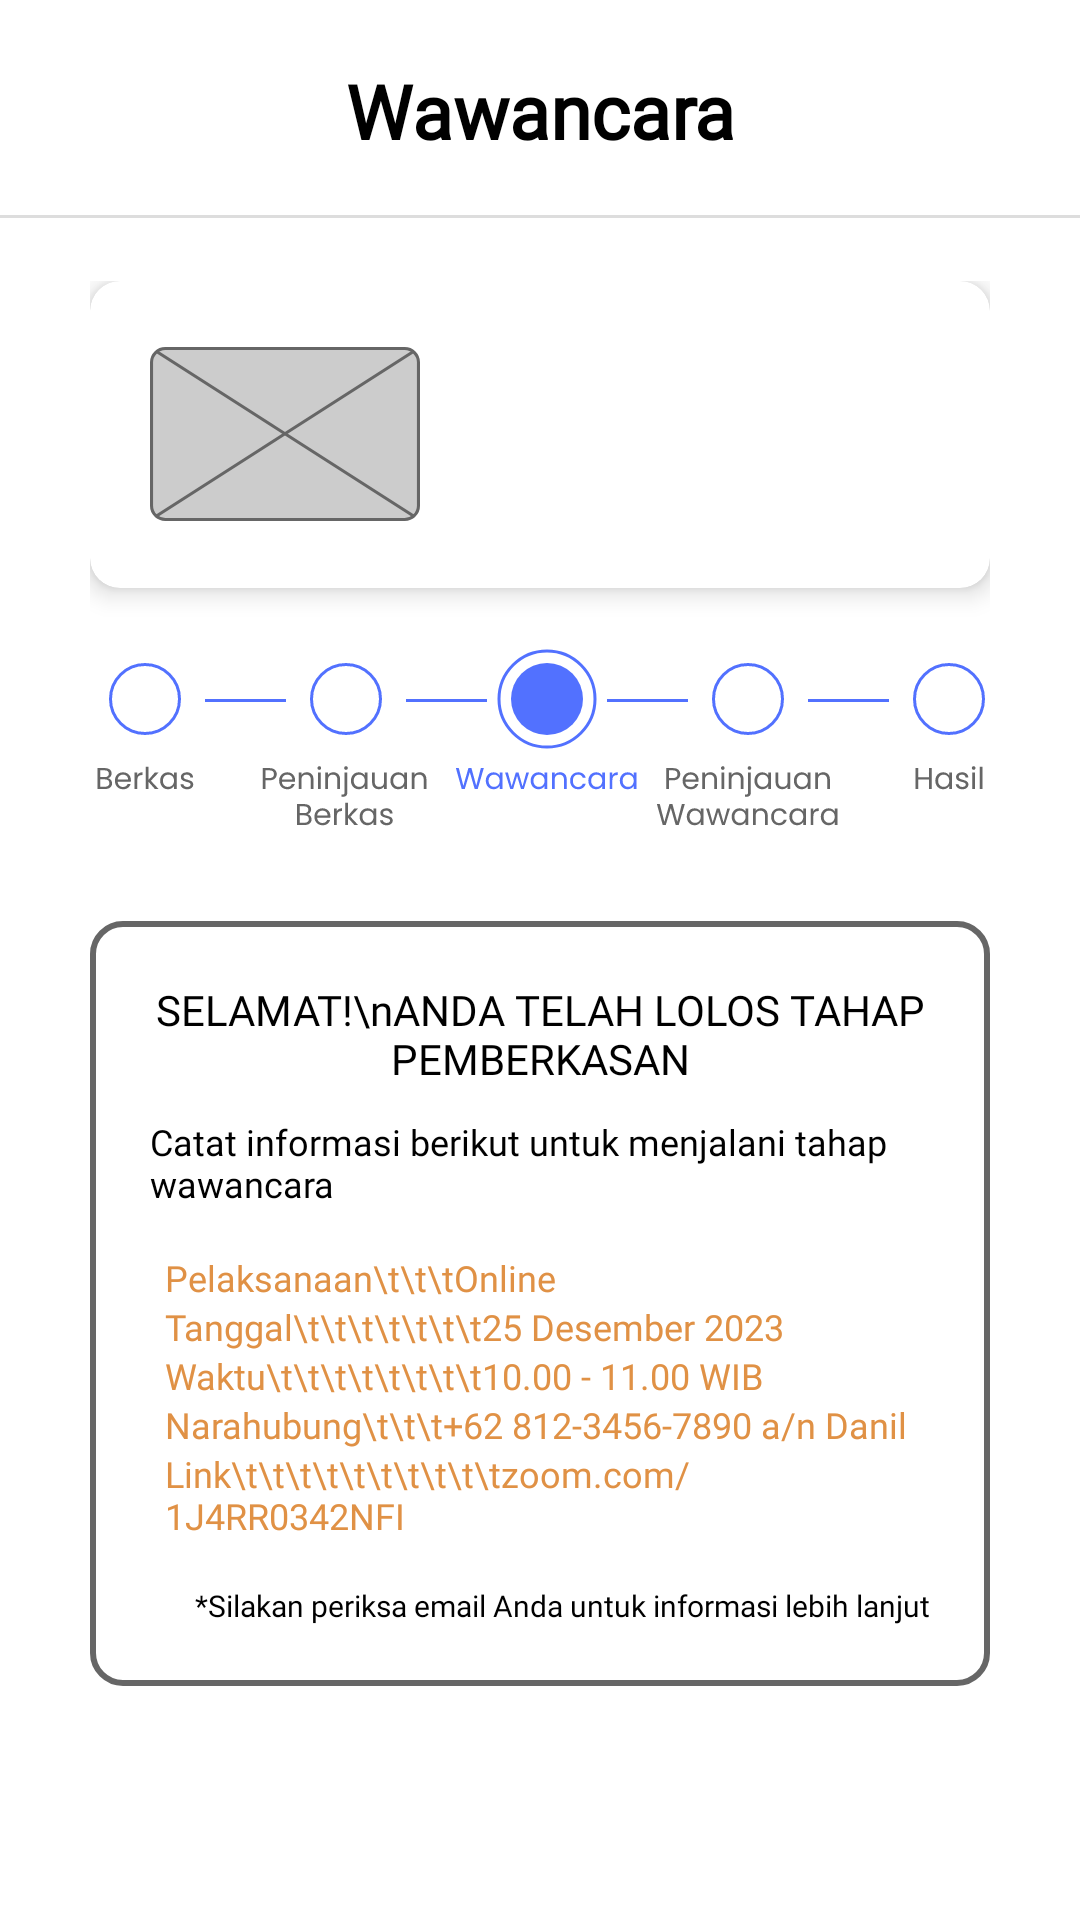

This screen was rendered from an Android layout file. Write that file and the resources it references.
<!-- AndroidManifest.xml: application theme Theme.Inclob -->
<!-- res/layout/fragment_wawancara.xml -->
<?xml version="1.0" encoding="utf-8"?>
<RelativeLayout xmlns:android="http://schemas.android.com/apk/res/android"
    xmlns:tools="http://schemas.android.com/tools"
    xmlns:app="http://schemas.android.com/apk/res-auto"
    android:layout_width="match_parent"
    android:layout_height="match_parent"
    android:background="@color/white"
    tools:context=".pekerjaanfrag.WawancaraFragment">

    <com.google.android.material.appbar.AppBarLayout
        android:id="@+id/appBarLayout"
        android:layout_width="match_parent"
        android:layout_height="wrap_content"
        android:background="@drawable/shape_ll2" >

        <androidx.constraintlayout.widget.ConstraintLayout
            android:layout_width="match_parent"
            android:layout_height="wrap_content"
            android:paddingHorizontal="30dp"
            android:paddingVertical="20dp" >

            <ImageButton
                android:id="@+id/ibBack"
                android:layout_width="wrap_content"
                android:layout_height="wrap_content"
                android:background="@android:color/transparent"
                android:contentDescription="Back"
                android:scaleType="center"
                android:layout_marginBottom="5dp"
                android:src="@drawable/ic_back_black"
                app:layout_constraintBottom_toBottomOf="parent"
                app:layout_constraintStart_toStartOf="parent"
                app:layout_constraintTop_toTopOf="parent"
                tools:ignore="SpeakableTextPresentCheck,TouchTargetSizeCheck" />

            <TextView
                android:id="@+id/tvTitle"
                android:layout_width="wrap_content"
                android:layout_height="wrap_content"
                android:fontFamily="@font/poppins_bold"
                android:text="Wawancara"
                android:textAlignment="center"
                android:textColor="@color/black"
                android:textSize="25sp"
                android:textStyle="bold"
                app:layout_constraintBottom_toBottomOf="parent"
                app:layout_constraintEnd_toEndOf="parent"
                app:layout_constraintStart_toStartOf="parent"
                app:layout_constraintTop_toTopOf="parent"
                tools:ignore="SpeakableTextPresentCheck" />

        </androidx.constraintlayout.widget.ConstraintLayout>

    </com.google.android.material.appbar.AppBarLayout>

    <ScrollView
        android:layout_width="match_parent"
        android:layout_height="match_parent"
        android:layout_below="@id/appBarLayout" >

        <LinearLayout
            android:layout_width="match_parent"
            android:layout_height="wrap_content"
            android:orientation="vertical"
            android:paddingVertical="20dp"
            android:paddingHorizontal="30dp" >

            <androidx.cardview.widget.CardView
                android:layout_width="match_parent"
                android:layout_height="wrap_content"
                app:cardCornerRadius="10dp"
                app:cardElevation="5dp" >

                <LinearLayout
                    android:layout_width="match_parent"
                    android:layout_height="match_parent"
                    android:orientation="horizontal"
                    android:padding="20dp"
                    android:baselineAligned="false">

                    <LinearLayout
                        android:layout_width="wrap_content"
                        android:layout_height="match_parent"
                        android:gravity="center"
                        android:layout_marginEnd="20dp">

                        <ImageView
                            android:id="@+id/iv_pekerjaan"
                            android:layout_width="90dp"
                            android:layout_height="60dp"
                            android:src="@drawable/ic_gambar"
                            />

                    </LinearLayout>

                    <LinearLayout
                        android:layout_width="0dp"
                        android:layout_height="match_parent"
                        android:orientation="vertical"
                        android:gravity="center"
                        android:layout_weight="1" >

                        <TextView
                            android:id="@+id/tv_title"
                            android:layout_width="match_parent"
                            android:layout_height="wrap_content"
                            android:textColor="@color/black"
                            android:textSize="20sp"
                            android:maxLines="1"
                            android:ellipsize="end"
                            android:fontFamily="@font/poppins_bold"
                            tools:text="Loading..." />

                        <TextView
                            android:id="@+id/tv_perusahaan"
                            android:layout_width="match_parent"
                            android:layout_height="wrap_content"
                            android:textSize="14sp"
                            android:maxLines="1"
                            android:ellipsize="end"
                            android:fontFamily="@font/poppins_semibold"
                            android:textColor="@color/black"
                            tools:text="Loading..."/>

                        <TextView
                            android:id="@+id/tv_kota"
                            android:layout_width="match_parent"
                            android:layout_height="wrap_content"
                            android:textSize="12sp"
                            android:maxLines="1"
                            android:ellipsize="end"
                            android:fontFamily="@font/poppins_regular"
                            android:textColor="#666666"
                            tools:text="Loading..."/>

                    </LinearLayout>

                </LinearLayout>

            </androidx.cardview.widget.CardView>

            <ImageView
                android:layout_width="wrap_content"
                android:layout_height="wrap_content"
                android:src="@drawable/ic_lamar_tahap_3"
                android:layout_marginTop="20dp"
                android:layout_gravity="center" />

            <LinearLayout
                android:layout_width="match_parent"
                android:layout_height="wrap_content"
                android:orientation="vertical"
                android:layout_marginTop="30dp"
                android:background="@drawable/shape_llfile"
                android:gravity="center"
                android:padding="20dp" >

                <TextView
                    android:layout_width="match_parent"
                    android:layout_height="wrap_content"
                    android:textAlignment="center"
                    android:text="SELAMAT!\nANDA TELAH LOLOS TAHAP PEMBERKASAN"
                    android:textColor="@color/black"
                    android:textSize="14sp"
                    android:fontFamily="@font/poppins_bold" />

                <TextView
                    android:layout_width="match_parent"
                    android:layout_height="wrap_content"
                    android:layout_marginTop="10dp"
                    android:text="Catat informasi berikut untuk menjalani tahap wawancara"
                    android:textColor="@color/black"
                    android:textSize="12sp"
                    android:fontFamily="@font/poppins_regular" />

                <LinearLayout
                    android:layout_width="match_parent"
                    android:layout_height="wrap_content"
                    android:orientation="vertical"
                    android:layout_marginTop="10dp"
                    android:padding="5dp" >

                    <LinearLayout
                        android:layout_width="match_parent"
                        android:layout_height="wrap_content"
                        android:orientation="horizontal" >

                        <TextView
                            android:layout_width="match_parent"
                            android:layout_height="wrap_content"
                            android:text="Pelaksanaan\t\t\tOnline"
                            android:textSize="12sp"
                            android:fontFamily="@font/poppins_semibold"
                            android:textColor="@color/secondary" />

                    </LinearLayout>

                    <LinearLayout
                        android:layout_width="match_parent"
                        android:layout_height="wrap_content"
                        android:orientation="horizontal" >

                        <TextView
                            android:layout_width="match_parent"
                            android:layout_height="wrap_content"
                            android:text="Tanggal\t\t\t\t\t\t\t25 Desember 2023"
                            android:textSize="12sp"
                            android:fontFamily="@font/poppins_semibold"
                            android:textColor="@color/secondary" />

                    </LinearLayout>

                    <LinearLayout
                        android:layout_width="match_parent"
                        android:layout_height="wrap_content"
                        android:orientation="horizontal" >

                        <TextView
                            android:layout_width="match_parent"
                            android:layout_height="wrap_content"
                            android:text="Waktu\t\t\t\t\t\t\t\t10.00 - 11.00 WIB"
                            android:textSize="12sp"
                            android:fontFamily="@font/poppins_semibold"
                            android:textColor="@color/secondary" />

                    </LinearLayout>

                    <LinearLayout
                        android:layout_width="match_parent"
                        android:layout_height="wrap_content"
                        android:orientation="horizontal" >

                        <TextView
                            android:layout_width="match_parent"
                            android:layout_height="wrap_content"
                            android:text="Narahubung\t\t\t+62 812-3456-7890 a/n Danil"
                            android:textSize="12sp"
                            android:fontFamily="@font/poppins_semibold"
                            android:textColor="@color/secondary" />

                    </LinearLayout>

                    <LinearLayout
                        android:layout_width="match_parent"
                        android:layout_height="wrap_content"
                        android:orientation="horizontal" >


                        <TextView
                            android:layout_width="wrap_content"
                            android:layout_height="wrap_content"
                            android:text="Link\t\t\t\t\t\t\t\t\t\tzoom.com/1J4RR0342NFI"
                            android:textSize="12sp"
                            android:fontFamily="@font/poppins_semibold"
                            android:textColor="@color/secondary" />

                    </LinearLayout>

                </LinearLayout>

                <TextView
                    android:layout_width="match_parent"
                    android:layout_height="wrap_content"
                    android:layout_marginTop="10dp"
                    android:textAlignment="textEnd"
                    android:text="*Silakan periksa email Anda untuk informasi lebih lanjut"
                    android:textColor="@color/black"
                    android:textSize="10sp"
                    android:fontFamily="@font/poppins_regular" />

            </LinearLayout>

        </LinearLayout>

    </ScrollView>

</RelativeLayout>
<!-- resources referenced by this layout -->
<resources>
  <color name="black">#FF000000</color>
  <color name="secondary">#E09145</color>
  <color name="white">#FFFFFFFF</color>
  <!-- drawable ic_gambar (drawable) -->
  <vector xmlns:android="http://schemas.android.com/apk/res/android"
      android:width="88dp"
      android:height="57dp"
      android:viewportWidth="88"
      android:viewportHeight="57">
    <path
        android:strokeWidth="1"
        android:pathData="M5,0.5L83,0.5A4.5,4.5 0,0 1,87.5 5L87.5,52A4.5,4.5 0,0 1,83 56.5L5,56.5A4.5,4.5 0,0 1,0.5 52L0.5,5A4.5,4.5 0,0 1,5 0.5z"
        android:fillColor="#CCCCCC"
        android:strokeColor="#666666"/>
    <path
        android:strokeWidth="1"
        android:pathData="M2.27,1.579L86.27,55.579"
        android:fillColor="#00000000"
        android:strokeColor="#666666"/>
    <path
        android:strokeWidth="1"
        android:pathData="M1.73,55.579L85.73,1.579"
        android:fillColor="#00000000"
        android:strokeColor="#666666"/>
  </vector>
  <!-- drawable ic_lamar_tahap_3: vector/xml drawable (drawable, 32697 chars, omitted) -->
  <!-- drawable shape_ll2 (drawable) -->
  <?xml version="1.0" encoding="utf-8"?>
  <layer-list xmlns:android="http://schemas.android.com/apk/res/android">
      <item android:top="-10dp" android:left="-10dp" android:right="-10dp" android:bottom="1dp">
          <shape
              android:shape="rectangle">
              <solid android:color="@color/white" />
              <stroke android:width="1dp" android:color="#FFDDDDDD" />
          </shape>
      </item>
  </layer-list>
  <!-- drawable shape_llfile (drawable) -->
  <?xml version="1.0" encoding="utf-8"?>
  <shape xmlns:android="http://schemas.android.com/apk/res/android"
      android:shape="rectangle">
      <solid android:color="@color/white" />
      <corners android:radius="10dp" />
      <stroke
          android:width="2dp"
          android:color="#666666" />
  </shape>
  <style name="Theme.Inclob" parent="Base.Theme.Inclob" />
  <style name="Base.Theme.Inclob" parent="Theme.Material3.Light.NoActionBar">
          
          
      </style>
</resources>
